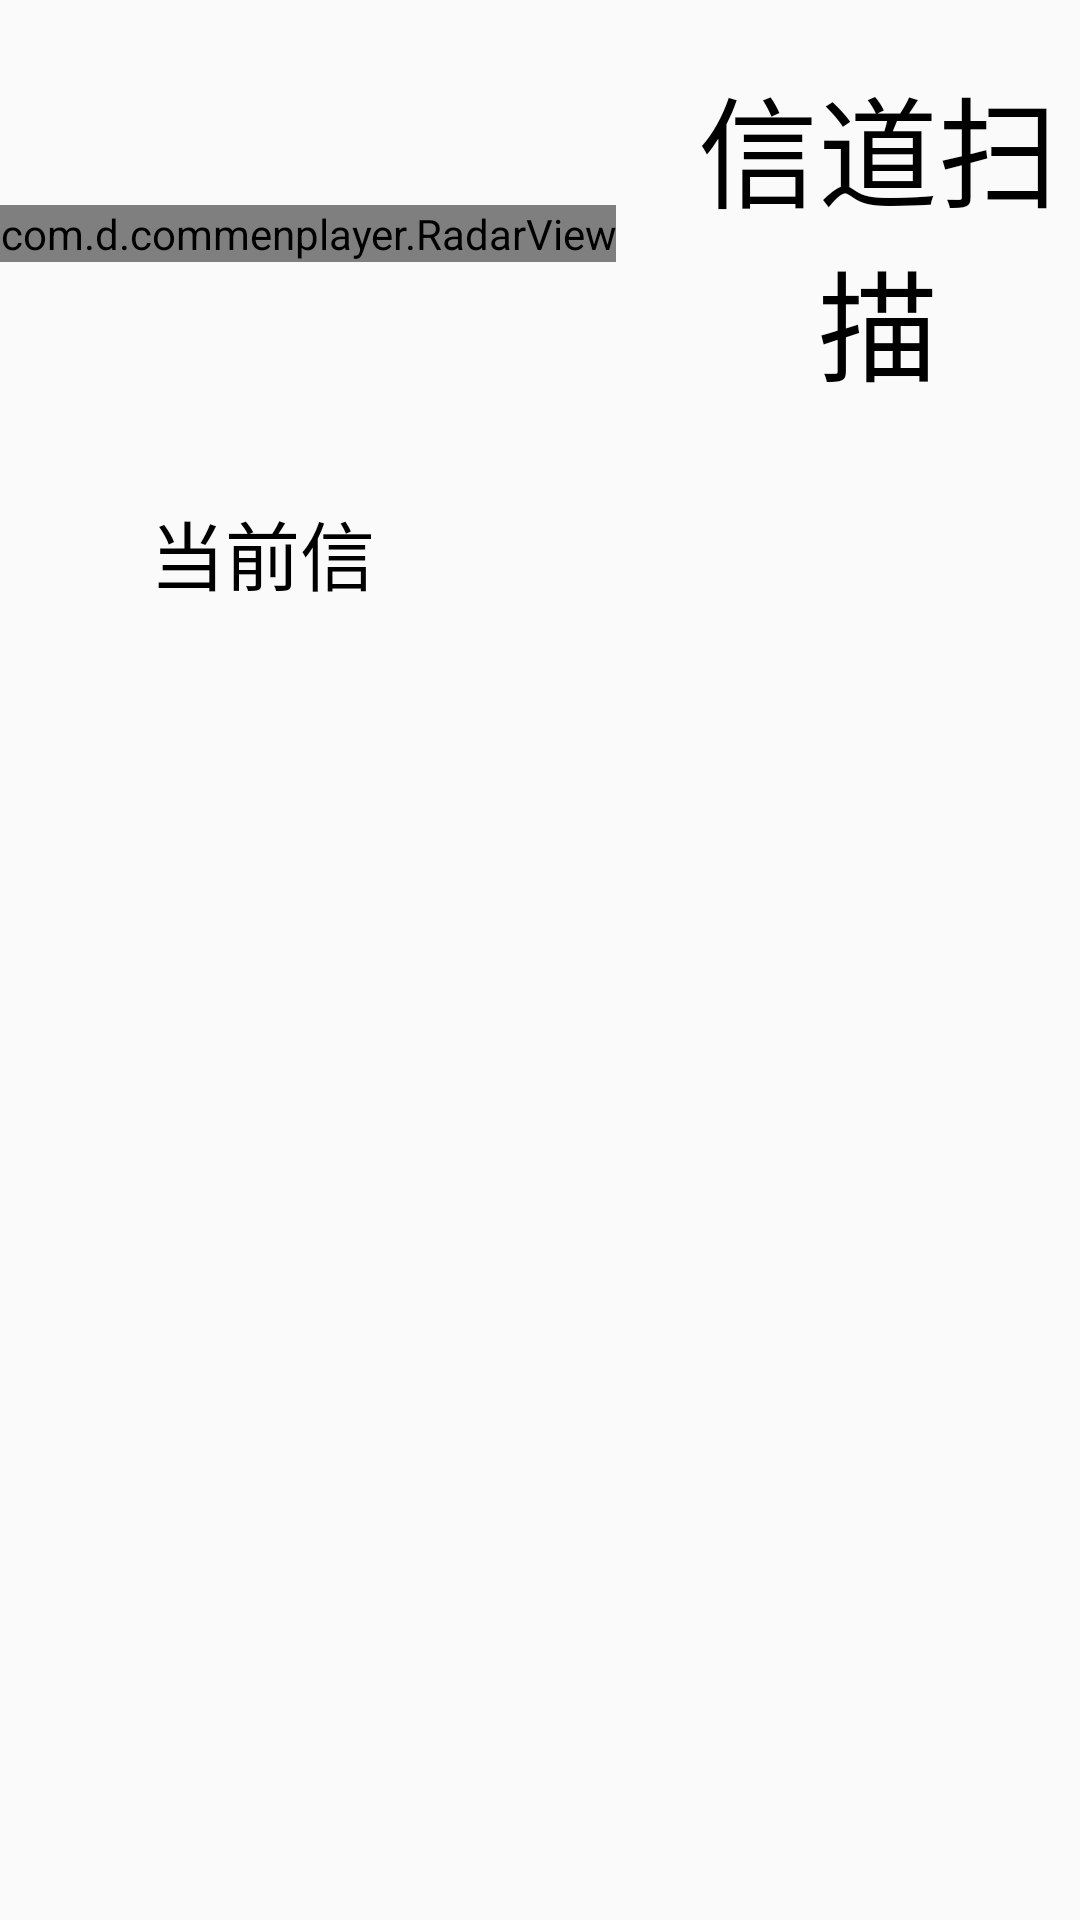

Reconstruct the res/layout file that produces this screen, plus the resources it refers to.
<!-- AndroidManifest.xml: application theme AppTheme -->
<!-- res/layout/activity_saomiao.xml -->
<?xml version="1.0" encoding="utf-8"?>
<LinearLayout xmlns:android="http://schemas.android.com/apk/res/android"
    android:layout_width="match_parent"
    android:orientation="vertical"
    android:layout_height="wrap_content">
    <LinearLayout
        android:layout_marginTop="20dp"
        android:layout_width="match_parent"
        android:layout_height="wrap_content"
        android:gravity="center"
        >

        <com.d.commenplayer.RadarView
            android:id="@+id/radar"
            android:layout_width="wrap_content"
            android:layout_height="wrap_content"></com.d.commenplayer.RadarView>

        <TextView
            android:layout_marginLeft="20dp"
            android:layout_width="wrap_content"
            android:layout_height="wrap_content"
            android:gravity="center"
            android:text="信道扫描"
            android:layout_gravity="center"
            android:textSize="40dp"
            android:textColor="@color/black"
            />
    </LinearLayout>

    <LinearLayout
        android:layout_width="match_parent"
        android:layout_height="wrap_content"
        android:gravity="center"
        android:orientation="vertical">
        <LinearLayout
            android:layout_marginTop="30dp"
            android:layout_width="match_parent"
            android:layout_height="wrap_content"
            android:layout_marginRight="50dp"
            android:layout_marginLeft="50dp"
            android:orientation="horizontal">
            <TextView
                android:layout_width="0dp"
                android:layout_height="wrap_content"
                android:layout_weight="3"
                android:textSize="25dp"
                android:lines="1"
                android:text="当前信道:"
                android:textColor="@color/black"
                ></TextView>
        <TextView
            android:layout_marginLeft="10dp"
            android:id="@+id/saomiaoxindaohao"
            android:text=""
            android:textSize="25dp"
            android:textColor="@color/black"
            android:layout_weight="5"
            android:layout_width="0dp"
            android:layout_height="wrap_content"/>
    </LinearLayout>
        <TextView
            android:layout_marginTop="30dp"
            android:id="@+id/xindaosaomiao"
            android:text="扫描中......"
            android:textSize="30dp"
            android:textColor="@color/black"
            android:visibility="invisible"
            android:layout_width="wrap_content"
            android:layout_height="wrap_content"/>


    </LinearLayout>
</LinearLayout>
<!-- resources referenced by this layout -->
<resources>
  <color name="black">#000000</color>
  <style name="AppTheme" parent="Theme.AppCompat.Light.NoActionBar">
          
          <item name="colorPrimary">@color/colorBlack</item>
          <item name="colorPrimaryDark">@color/colorBlack</item>
          <item name="colorAccent">@color/colorAccent</item>
      </style>
  <color name="colorBlack">#000000</color>
  <color name="colorAccent">#FF4081</color>
</resources>
